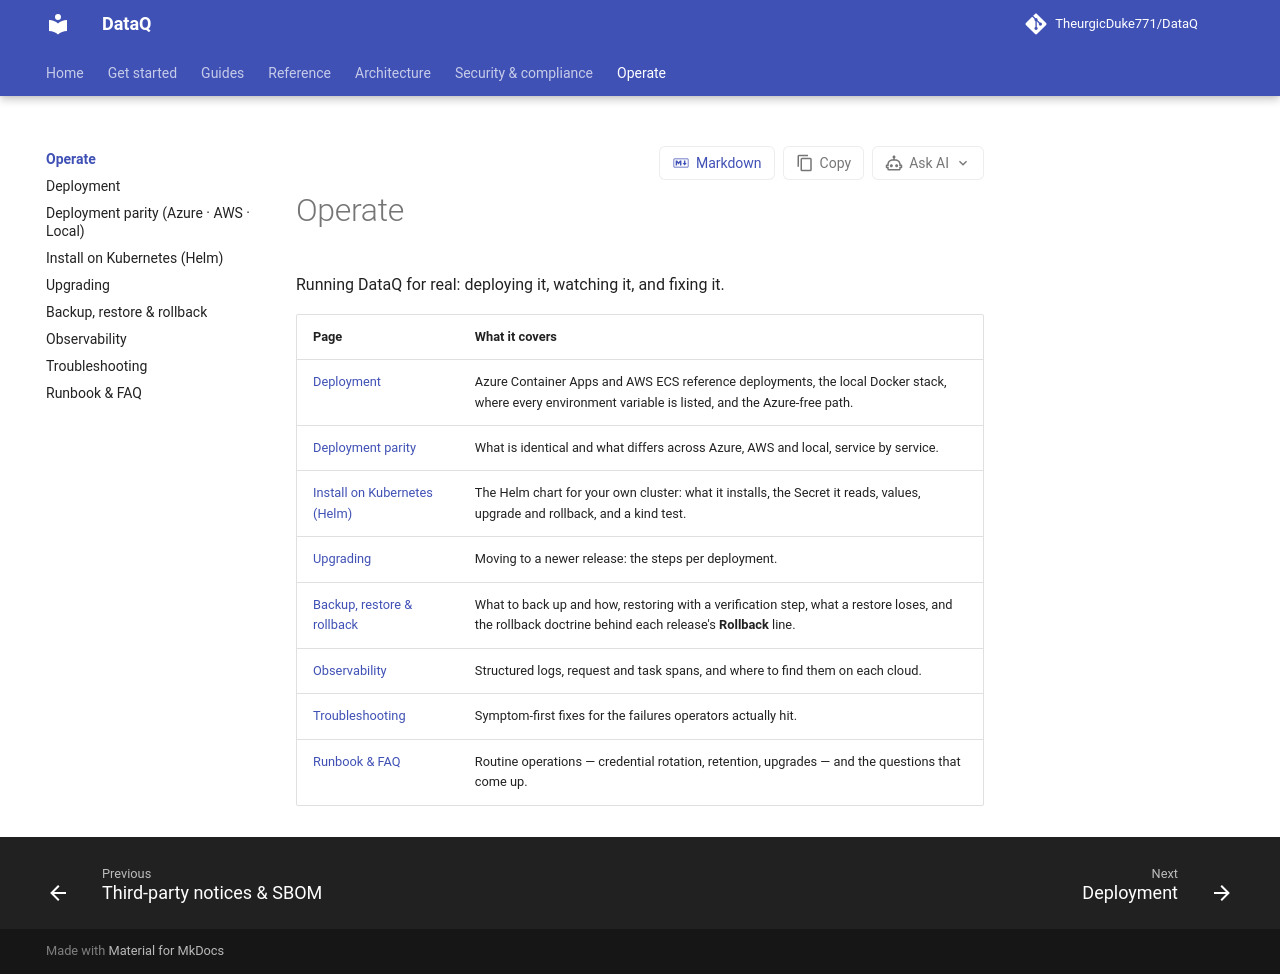

repository: TheurgicDuke771/DataQ · page: docs/latest/operate/index.html · generator: mkdocs

# Operate

Running DataQ for real: deploying it, watching it, and fixing it.

| Page | What it covers |
|---|---|
| [Deployment](deployment.md) | Azure Container Apps and AWS ECS reference deployments, the local Docker stack, where every environment variable is listed, and the Azure-free path. |
| [Deployment parity](deployment-parity.md) | What is identical and what differs across Azure, AWS and local, service by service. |
| [Install on Kubernetes (Helm)](kubernetes.md) | The Helm chart for your own cluster: what it installs, the Secret it reads, values, upgrade and rollback, and a kind test. |
| [Upgrading](upgrading.md) | Moving to a newer release: the steps per deployment. |
| [Backup, restore & rollback](backup-restore-upgrade.md) | What to back up and how, restoring with a verification step, what a restore loses, and the rollback doctrine behind each release's **Rollback** line. |
| [Observability](observability.md) | Structured logs, request and task spans, and where to find them on each cloud. |
| [Troubleshooting](troubleshooting.md) | Symptom-first fixes for the failures operators actually hit. |
| [Runbook & FAQ](runbook-faq.md) | Routine operations — credential rotation, retention, upgrades — and the questions that come up. |
